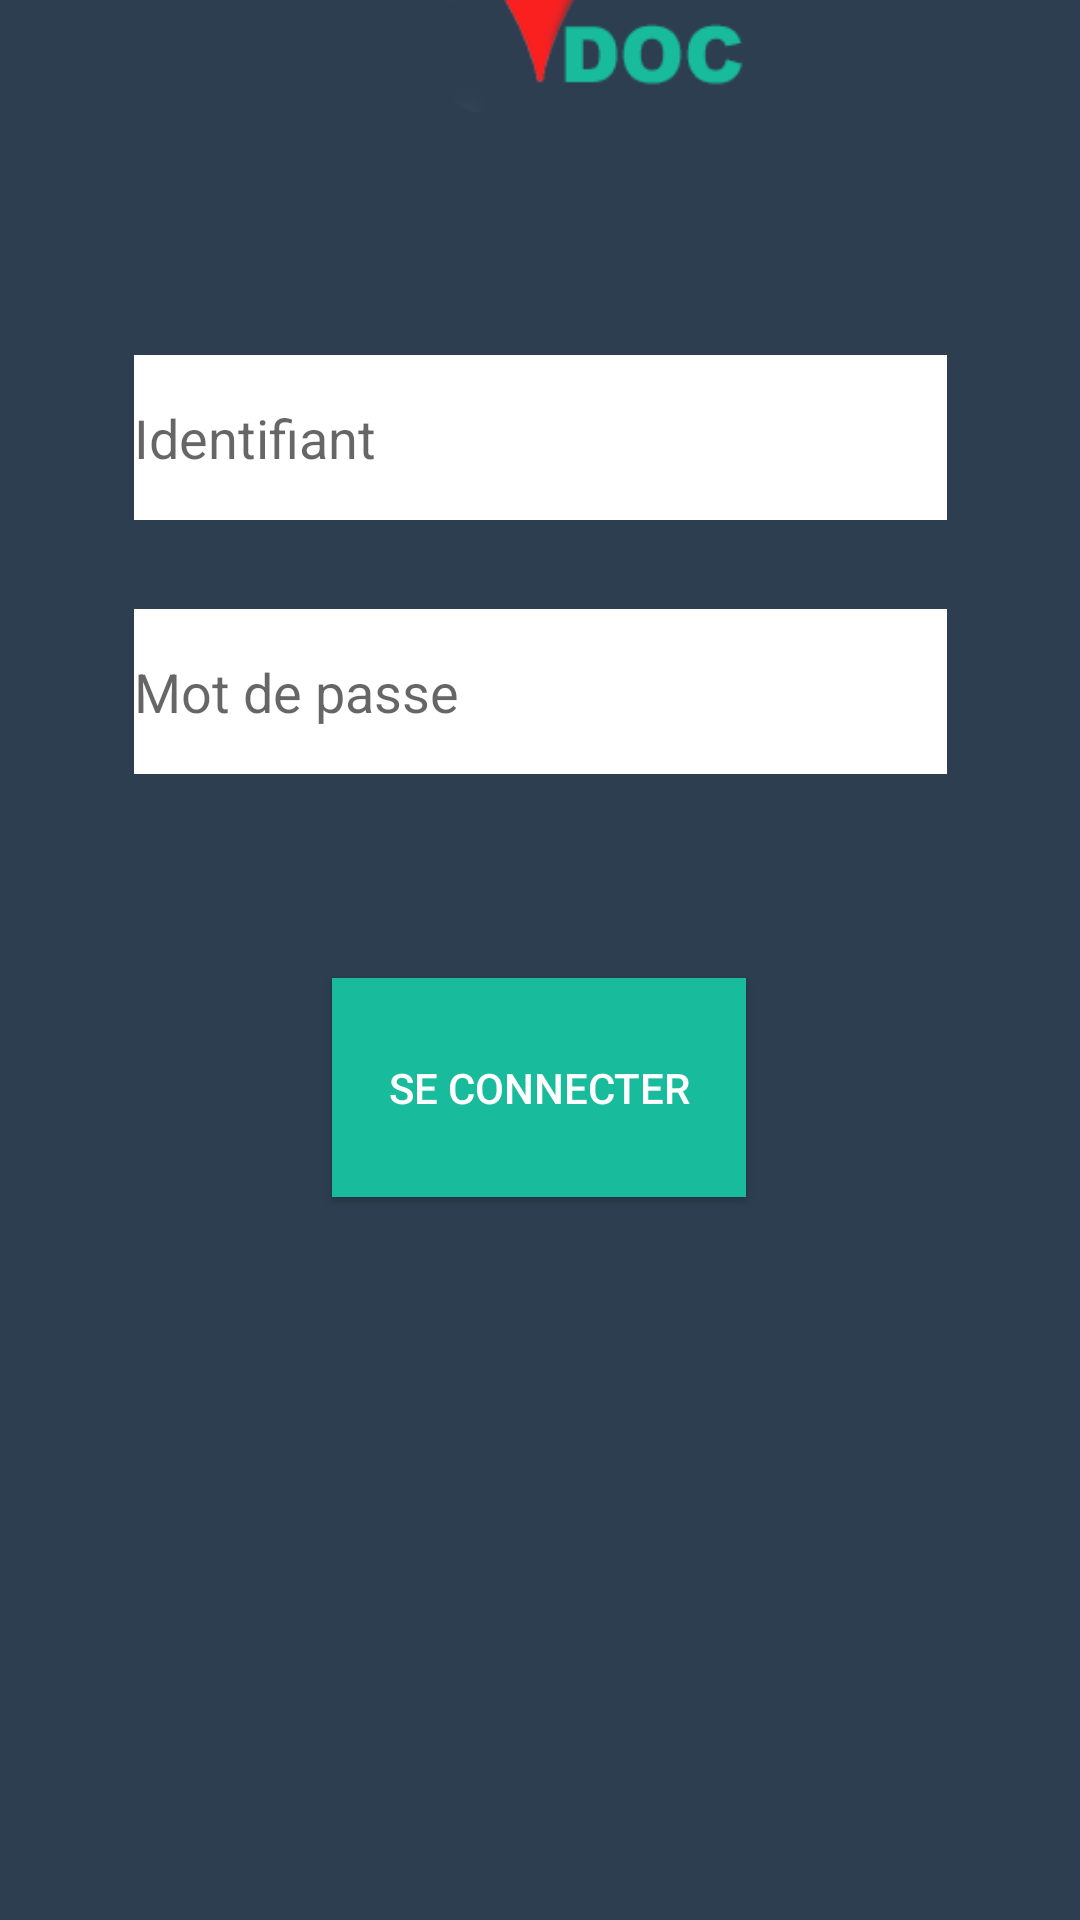

The Android layout XML behind this screen, and the referenced resources:
<!-- AndroidManifest.xml: application theme AppTheme -->
<!-- res/layout/activity_login_personnel.xml -->
<?xml version="1.0" encoding="utf-8"?>
<android.support.constraint.ConstraintLayout xmlns:android="http://schemas.android.com/apk/res/android"
    xmlns:app="http://schemas.android.com/apk/res-auto"
    xmlns:tools="http://schemas.android.com/tools"
    android:layout_width="match_parent"
    android:layout_height="match_parent"
    android:background="#2c3e50"
    tools:context="com.example.leak.my_application.LoginPersonnel">

    <EditText
        android:id="@+id/username"
        android:layout_width="271dp"
        android:layout_height="55dp"
        android:background="#ffffff"
        android:ems="10"
        android:hint="Identifiant"
        android:inputType="textPersonName"
        app:layout_constraintTop_toTopOf="parent"
        android:layout_marginTop="8dp"
        android:layout_marginBottom="8dp"
        app:layout_constraintBottom_toTopOf="@+id/password"
        app:layout_constraintVertical_bias="0.835"
        android:layout_marginLeft="8dp"
        app:layout_constraintLeft_toLeftOf="parent"
        android:layout_marginRight="8dp"
        app:layout_constraintRight_toRightOf="parent" />

    <EditText
        android:id="@+id/password"
        android:layout_width="271dp"
        android:layout_height="55dp"
        android:background="#ffffff"
        android:ems="10"
        android:hint="Mot de passe"
        android:inputType="textPassword"
        android:layout_marginBottom="68dp"
        app:layout_constraintBottom_toTopOf="@+id/sign_in"
        android:layout_marginLeft="8dp"
        app:layout_constraintLeft_toLeftOf="parent"
        android:layout_marginRight="8dp"
        app:layout_constraintRight_toRightOf="parent" />

    <Button
        android:id="@+id/sign_in"
        android:layout_width="138dp"
        android:layout_height="73dp"
        android:background="#18bc9c"
        android:text="Se connecter"
        android:textColor="#ffffff"
        app:layout_constraintBottom_toBottomOf="parent"
        android:layout_marginBottom="241dp"
        android:layout_marginLeft="8dp"
        app:layout_constraintLeft_toLeftOf="parent"
        android:layout_marginRight="8dp"
        app:layout_constraintRight_toRightOf="parent"
        app:layout_constraintHorizontal_bias="0.498" />

    <ImageView
        android:layout_width="245dp"
        android:layout_height="183dp"
        app:srcCompat="@drawable/logo"
        android:layout_marginBottom="62dp"
        app:layout_constraintBottom_toTopOf="@+id/username"
        android:layout_marginLeft="8dp"
        app:layout_constraintLeft_toLeftOf="parent"
        android:layout_marginRight="8dp"
        app:layout_constraintRight_toRightOf="parent" />
</android.support.constraint.ConstraintLayout>
<!-- resources referenced by this layout -->
<resources>
  <!-- drawable logo: png bitmap (drawable, 29701 bytes) -->
  <style name="AppTheme" parent="Theme.AppCompat.Light.DarkActionBar">
          
          <item name="colorPrimary">#1f2c39</item>
          <item name="colorPrimaryDark">@color/colorPrimaryDark</item>
          <item name="colorAccent">@color/colorAccent</item>
      </style>
  <color name="colorPrimaryDark">#303F9F</color>
  <color name="colorAccent">#fa2020</color>
</resources>
